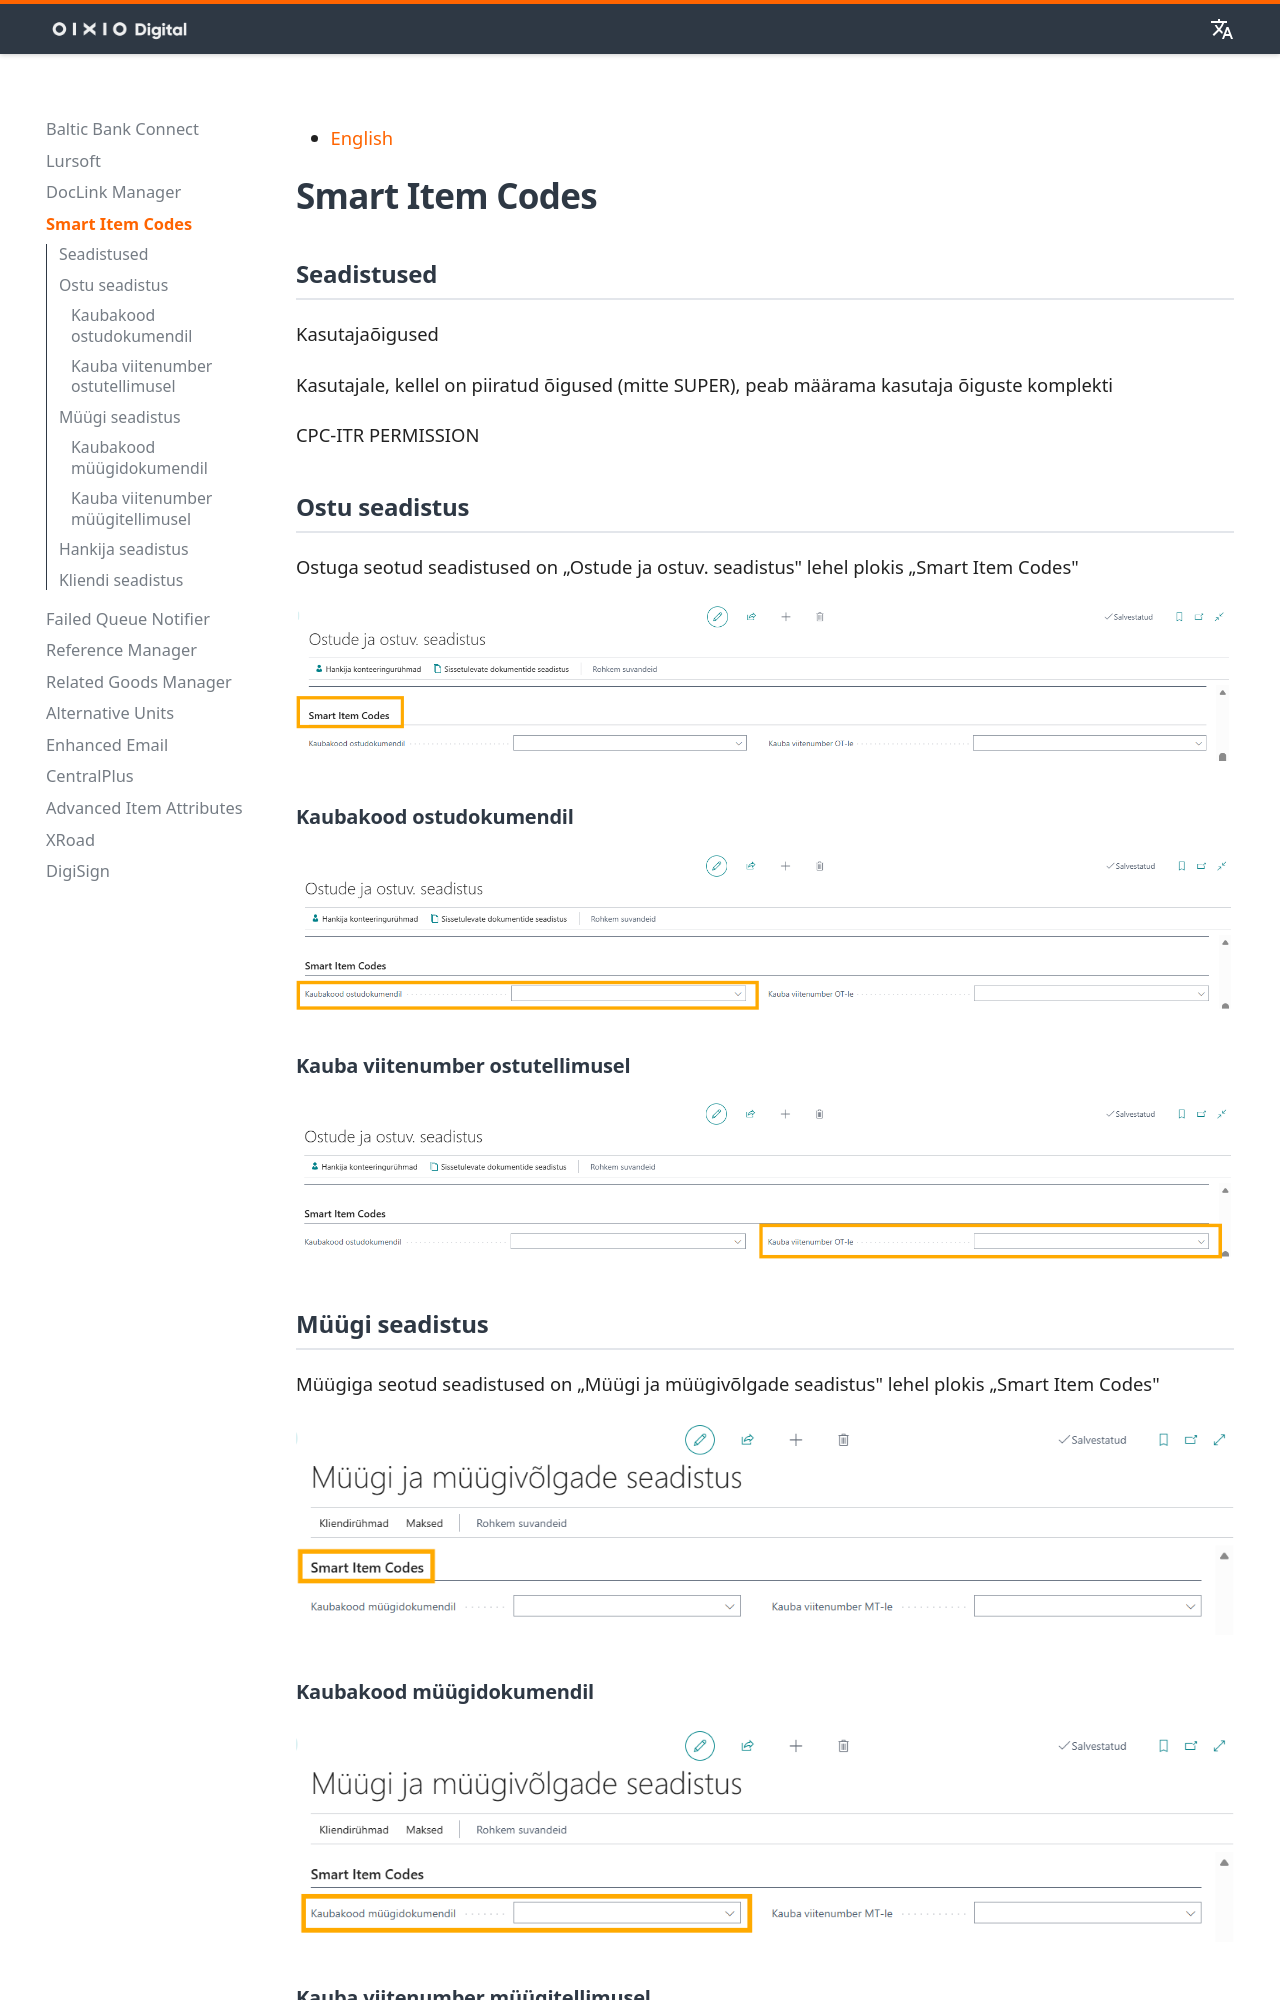

repository: OIXIO-Digital/mkdocs-bc · page: itemref/itemref_index.et/index.html · generator: mkdocs

# **Smart Item Codes**

## Seadistused

Kasutajaõigused 

Kasutajale, kellel on piiratud õigused (mitte SUPER), peab määrama kasutaja õiguste komplekti

CPC-ITR PERMISSION

## Ostu seadistus

Ostuga seotud seadistused on „Ostude ja ostuv. seadistus" lehel plokis „Smart Item Codes"

![][1]

### Kaubakood ostudokumendil

![][2]

### Kauba viitenumber ostutellimusel

![][3]

## Müügi seadistus

Müügiga seotud seadistused on „Müügi ja müügivõlgade seadistus" lehel plokis „Smart Item Codes"

![][4]

### Kaubakood müügidokumendil

![][5]

### Kauba viitenumber müügitellimusel

![][6]

## Hankija seadistus

Hankijaga seotud seadistused on hankija kaardil plokis „Smart Item Codes".

![][7]

## Kliendi seadistus

Kliendiga seotud seadistused on kliendi kaardil plokis „Smart Item Codes".

![][8]
